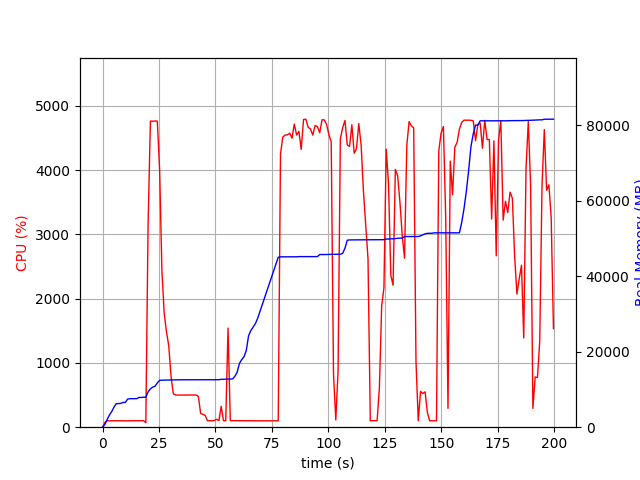

The table this chart was drawn from, first rows:
elapsed_time, nproc, cpu, mem_real, mem_virtual
3.910064697265625e-05, 1, 0.0, 7.07, 3186
1.006, 1, 73.5, 721.1, 1688
2.014, 1, 101.2, 2007, 3656
3.022, 1, 98.2, 3197, 5000
4.03, 1, 101.2, 4105, 6776
5.038, 1, 99.2, 5291, 8578
6.045, 1, 100.3, 6217, 10738
7.052, 1, 101.3, 6257, 10738
8.06, 1, 100.3, 6297, 10738
9.067, 1, 100.2, 6555, 10738
10.08, 1, 99.2, 6557, 10750
11.08, 1, 100.2, 7433, 10750
12.09, 1, 100.2, 7549, 10750
13.1, 1, 100.3, 7549, 10750
14.11, 1, 101.0, 7559, 10750
15.12, 1, 100.0, 7559, 10750
16.13, 1, 100.0, 7879, 10750
17.14, 1, 100.1, 7879, 10750
18.15, 1, 101.1, 7945, 10750
19.16, 1, 70.3, 7945, 10750
20.17, 1, 3165, 9349, 15565
21.19, 1, 4763, 10165, 16432
22.21, 1, 4761, 10620, 16919
23.23, 1, 4763, 10852, 17175
24.25, 1, 4763, 11729, 18111
25.27, 1, 3997, 12420, 18802
26.28, 1, 2429, 12450, 18816
27.29, 1, 1770, 12462, 18840
28.3, 1, 1485, 12490, 18840
29.31, 1, 1266, 12504, 18872
30.32, 1, 789.6, 12520, 18944
31.33, 1, 519.8, 12520, 18944
32.33, 1, 500.9, 12536, 19024
33.34, 1, 499.3, 12536, 19024
34.35, 1, 500.6, 12558, 19024
35.36, 1, 499.4, 12558, 19024
36.37, 1, 500.9, 12558, 19024
37.37, 1, 499.6, 12558, 19024
38.38, 1, 500.6, 12558, 19024
39.39, 1, 501.5, 12558, 19024
40.4, 1, 500.6, 12558, 19024
41.41, 1, 500.4, 12558, 19024
42.42, 1, 478.6, 12558, 19024
43.43, 1, 212.8, 12558, 19024
44.44, 1, 200.1, 12558, 19024
45.45, 1, 182.4, 12558, 19024
46.46, 1, 100.1, 12558, 19024
47.47, 1, 101.0, 12558, 19024
48.48, 1, 99.0, 12558, 19024
49.49, 1, 103.9, 12558, 19024
50.5, 1, 124.7, 12574, 19024
51.51, 1, 101.9, 12576, 19152
52.52, 1, 325.0, 12683, 19152
53.53, 1, 101.0, 12684, 19152
54.54, 1, 100.1, 12740, 19313
55.55, 1, 1541, 12741, 19313
56.56, 1, 102.1, 12741, 19313
57.57, 1, 101.9, 12785, 19313
58.58, 1, 100.0, 13469, 21873
59.59, 1, 100.1, 14569, 21873
... 138 more rows
